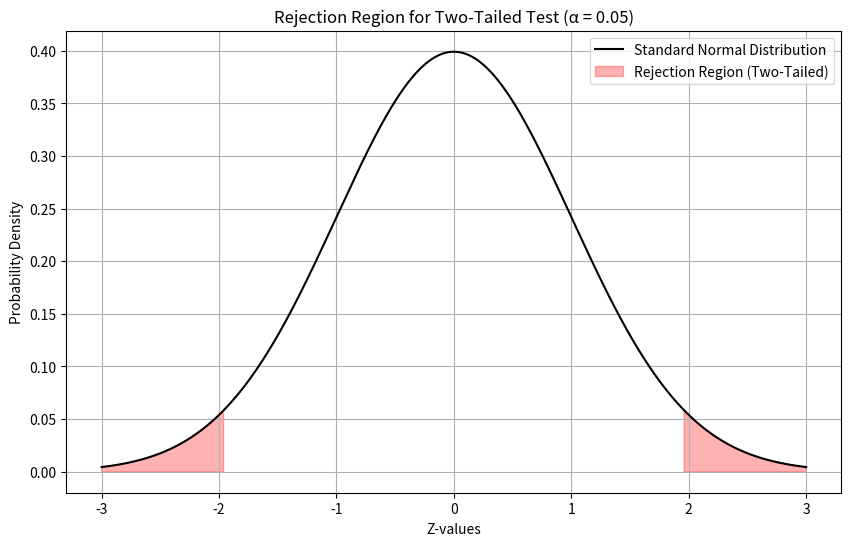
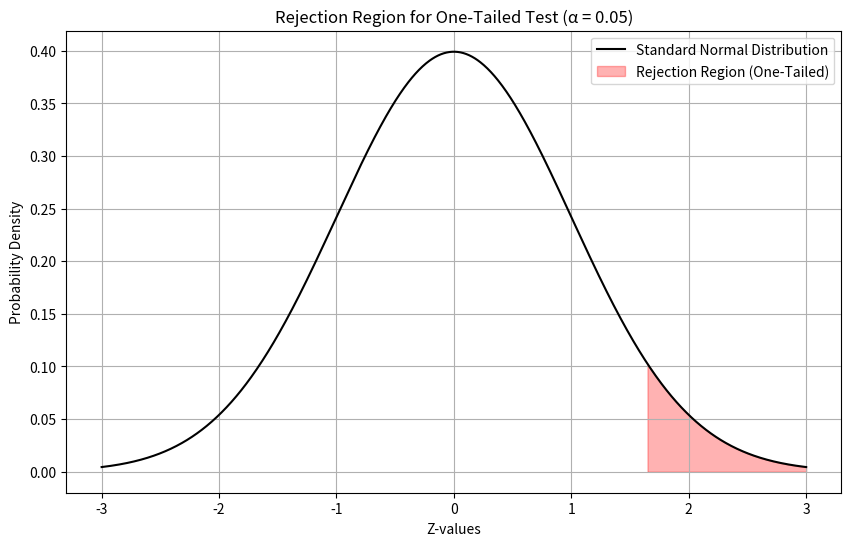

The script that saved these images, in order:
import numpy as np
import matplotlib.pyplot as plt
import scipy.stats as stats

# Significance level (alpha)
alpha = 0.05

# Calculate critical values for two-tailed test
critical_value_two_tailed = stats.norm.ppf(1 - alpha / 2)

# Calculate critical values for one-tailed test
critical_value_one_tailed = stats.norm.ppf(1 - alpha)

# Generate x-values for the standard normal distribution
x_values = np.linspace(-3, 3, 1000)

# Generate y-values (probability density) for the standard normal distribution
y_values = stats.norm.pdf(x_values)

# Plot rejection region for two-tailed test
plt.figure(figsize=(10, 6))
plt.plot(x_values, y_values, color='black', label='Standard Normal Distribution')
plt.fill_between(x_values, 0, y_values, where=(x_values <= -critical_value_two_tailed) | (x_values >= critical_value_two_tailed), color='red', alpha=0.3, label='Rejection Region (Two-Tailed)')
plt.xlabel('Z-values')
plt.ylabel('Probability Density')
plt.title('Rejection Region for Two-Tailed Test (α = 0.05)')
plt.legend()
plt.grid(True)
plt.show()

# Plot rejection region for one-tailed test
plt.figure(figsize=(10, 6))
plt.plot(x_values, y_values, color='black', label='Standard Normal Distribution')
plt.fill_between(x_values, 0, y_values, where=x_values >= critical_value_one_tailed, color='red', alpha=0.3, label='Rejection Region (One-Tailed)')
plt.xlabel('Z-values')
plt.ylabel('Probability Density')
plt.title('Rejection Region for One-Tailed Test (α = 0.05)')
plt.legend()
plt.grid(True)
plt.show()
